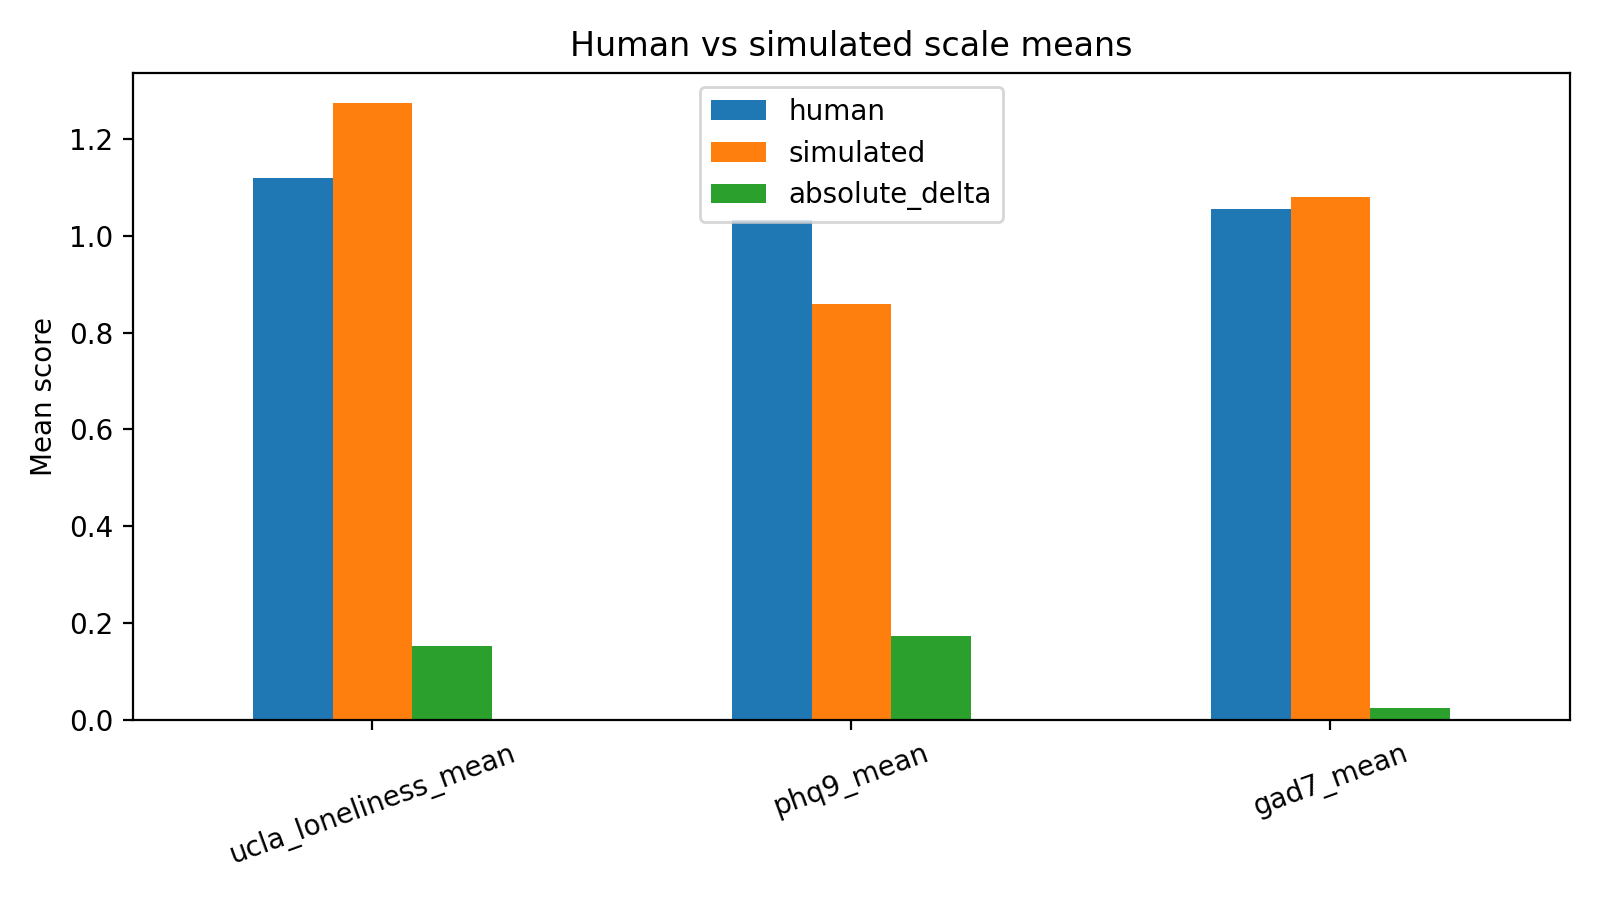

Data behind this chart, as committed beside it:
scale, human, simulated, absolute_delta
ucla_loneliness_mean, 1.12, 1.273, 0.1531
phq9_mean, 1.033, 0.8597, 0.1736
gad7_mean, 1.055, 1.08, 0.025
